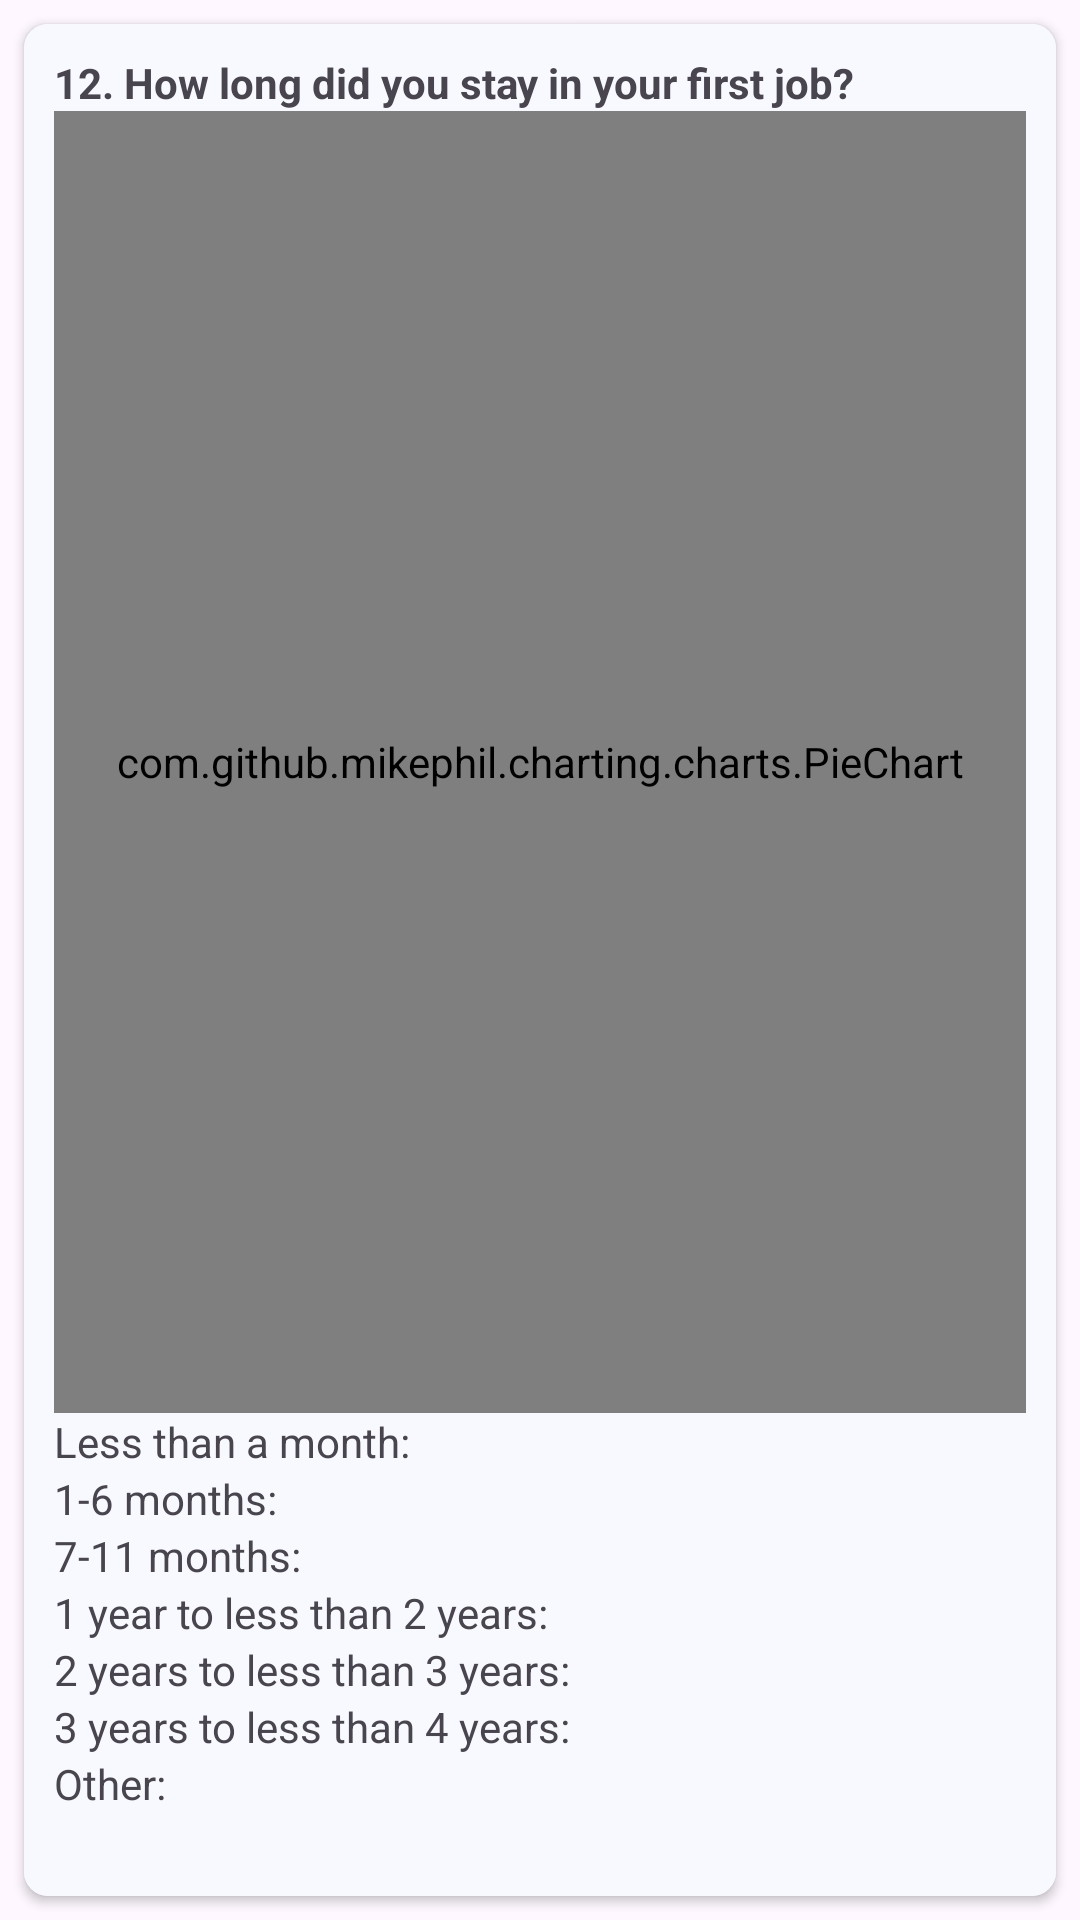

Produce the Android XML layout that renders to this screen, including the resource entries it uses.
<!-- AndroidManifest.xml: application theme Theme.PSUTracerStudy -->
<!-- res/layout/fragment_question12.xml -->
<?xml version="1.0" encoding="utf-8"?>
<RelativeLayout xmlns:android="http://schemas.android.com/apk/res/android"
    xmlns:tools="http://schemas.android.com/tools"
    android:layout_width="match_parent"
    android:layout_height="match_parent"
    xmlns:app="http://schemas.android.com/apk/res-auto"
    tools:context=".question.Question12">

    <androidx.cardview.widget.CardView
        android:layout_width="match_parent"
        android:layout_height="match_parent"
        android:layout_margin="8dp"
        app:cardCornerRadius="8dp">

        <LinearLayout
            android:layout_width="match_parent"
            android:layout_height="match_parent"
            android:background="@color/white"
            android:orientation="vertical"
            android:padding="10dp">

            <LinearLayout
                android:layout_width="match_parent"
                android:layout_height="0dp"
                android:layout_weight="3"
                android:orientation="vertical">

                <TextView
                    android:layout_width="match_parent"
                    android:layout_height="wrap_content"
                    android:text="12. How long did you stay in your first job?"
                    android:textStyle="bold" />

                <com.github.mikephil.charting.charts.PieChart
                    android:id="@+id/questionPieChart"
                    android:layout_width="match_parent"
                    android:layout_height="match_parent" />

            </LinearLayout>

            <LinearLayout
                android:layout_width="match_parent"
                android:layout_height="0dp"
                android:layout_weight="1"
                android:orientation="vertical">

                <LinearLayout
                    android:layout_width="match_parent"
                    android:layout_height="wrap_content"
                    android:orientation="horizontal">

                    <TextView
                        android:layout_width="wrap_content"
                        android:layout_height="wrap_content"
                        android:text="Less than a month: " />

                    <TextView
                        android:id="@+id/countLessThanMonthTextView"
                        android:layout_width="match_parent"
                        android:layout_height="wrap_content" />

                </LinearLayout>

                <LinearLayout
                    android:layout_width="match_parent"
                    android:layout_height="wrap_content"
                    android:orientation="horizontal">

                    <TextView
                        android:layout_width="wrap_content"
                        android:layout_height="wrap_content"
                        android:text="1-6 months: " />

                    <TextView
                        android:id="@+id/count1To6MonthsTextView"
                        android:layout_width="match_parent"
                        android:layout_height="wrap_content" />

                </LinearLayout>

                <LinearLayout
                    android:layout_width="match_parent"
                    android:layout_height="wrap_content"
                    android:orientation="horizontal">

                    <TextView
                        android:layout_width="wrap_content"
                        android:layout_height="wrap_content"
                        android:text="7-11 months: " />

                    <TextView
                        android:id="@+id/count7To11MonthsTextView"
                        android:layout_width="match_parent"
                        android:layout_height="wrap_content" />

                </LinearLayout>

                <LinearLayout
                    android:layout_width="match_parent"
                    android:layout_height="wrap_content"
                    android:orientation="horizontal">

                    <TextView
                        android:layout_width="wrap_content"
                        android:layout_height="wrap_content"
                        android:text="1 year to less than 2 years: " />

                    <TextView
                        android:id="@+id/count1To2YearsTextView"
                        android:layout_width="match_parent"
                        android:layout_height="wrap_content" />

                </LinearLayout>

                <LinearLayout
                    android:layout_width="match_parent"
                    android:layout_height="wrap_content"
                    android:orientation="horizontal">

                    <TextView
                        android:layout_width="wrap_content"
                        android:layout_height="wrap_content"
                        android:text="2 years to less than 3 years: " />

                    <TextView
                        android:id="@+id/count2To3YearsTextView"
                        android:layout_width="match_parent"
                        android:layout_height="wrap_content" />

                </LinearLayout>

                <LinearLayout
                    android:layout_width="match_parent"
                    android:layout_height="wrap_content"
                    android:orientation="horizontal">

                    <TextView
                        android:layout_width="wrap_content"
                        android:layout_height="wrap_content"
                        android:text="3 years to less than 4 years: " />

                    <TextView
                        android:id="@+id/count3To4YearsTextView"
                        android:layout_width="match_parent"
                        android:layout_height="wrap_content" />

                </LinearLayout>

                <LinearLayout
                    android:layout_width="match_parent"
                    android:layout_height="wrap_content"
                    android:orientation="horizontal">

                    <TextView
                        android:layout_width="wrap_content"
                        android:layout_height="wrap_content"
                        android:text="Other: " />

                    <TextView
                        android:id="@+id/countOtherTextView"
                        android:layout_width="match_parent"
                        android:layout_height="wrap_content" />

                </LinearLayout>

            </LinearLayout>



        </LinearLayout>

    </androidx.cardview.widget.CardView>

</RelativeLayout>
<!-- resources referenced by this layout -->
<resources>
  <color name="white">#F8F8FF</color>
  <style name="Theme.PSUTracerStudy" parent="Base.Theme.PSUTracerStudy" />
  <style name="Base.Theme.PSUTracerStudy" parent="Theme.Material3.DayNight.NoActionBar">
          
          <item name="colorPrimary">@color/colorPrimary</item>
          <item name="colorPrimaryDark">@color/colorPrimaryDark</item>
          <item name="colorAccent">@color/colorPrimary</item>
  
          <item name="fontFamily">@font/montserrat</item>
  
          <item name="android:textCursorDrawable">@drawable/custom_cursor</item>
  
          <item name="checkboxStyle">@style/CustomCheckBox</item>
  
          <item name="radioButtonStyle">@style/CustomRadioButton</item>
  
          <item name="android:statusBarColor">@color/statusBarColor</item>
          <item name="android:windowLightStatusBar">true</item>
      </style>
  <color name="colorPrimary">#041886</color>
  <color name="colorPrimaryDark">#E7EAEA</color>
  <style name="CustomCheckBox" parent="Widget.AppCompat.CompoundButton.CheckBox">
          <item name="android:layout_marginTop">2dp</item>
          <item name="android:layout_marginBottom">2dp</item>
      </style>
  <style name="CustomRadioButton" parent="Widget.AppCompat.CompoundButton.RadioButton">
          <item name="android:paddingTop">2dp</item> 
          <item name="android:paddingBottom">2dp</item> 
      </style>
  <color name="statusBarColor">#F8F8FF</color>
</resources>
